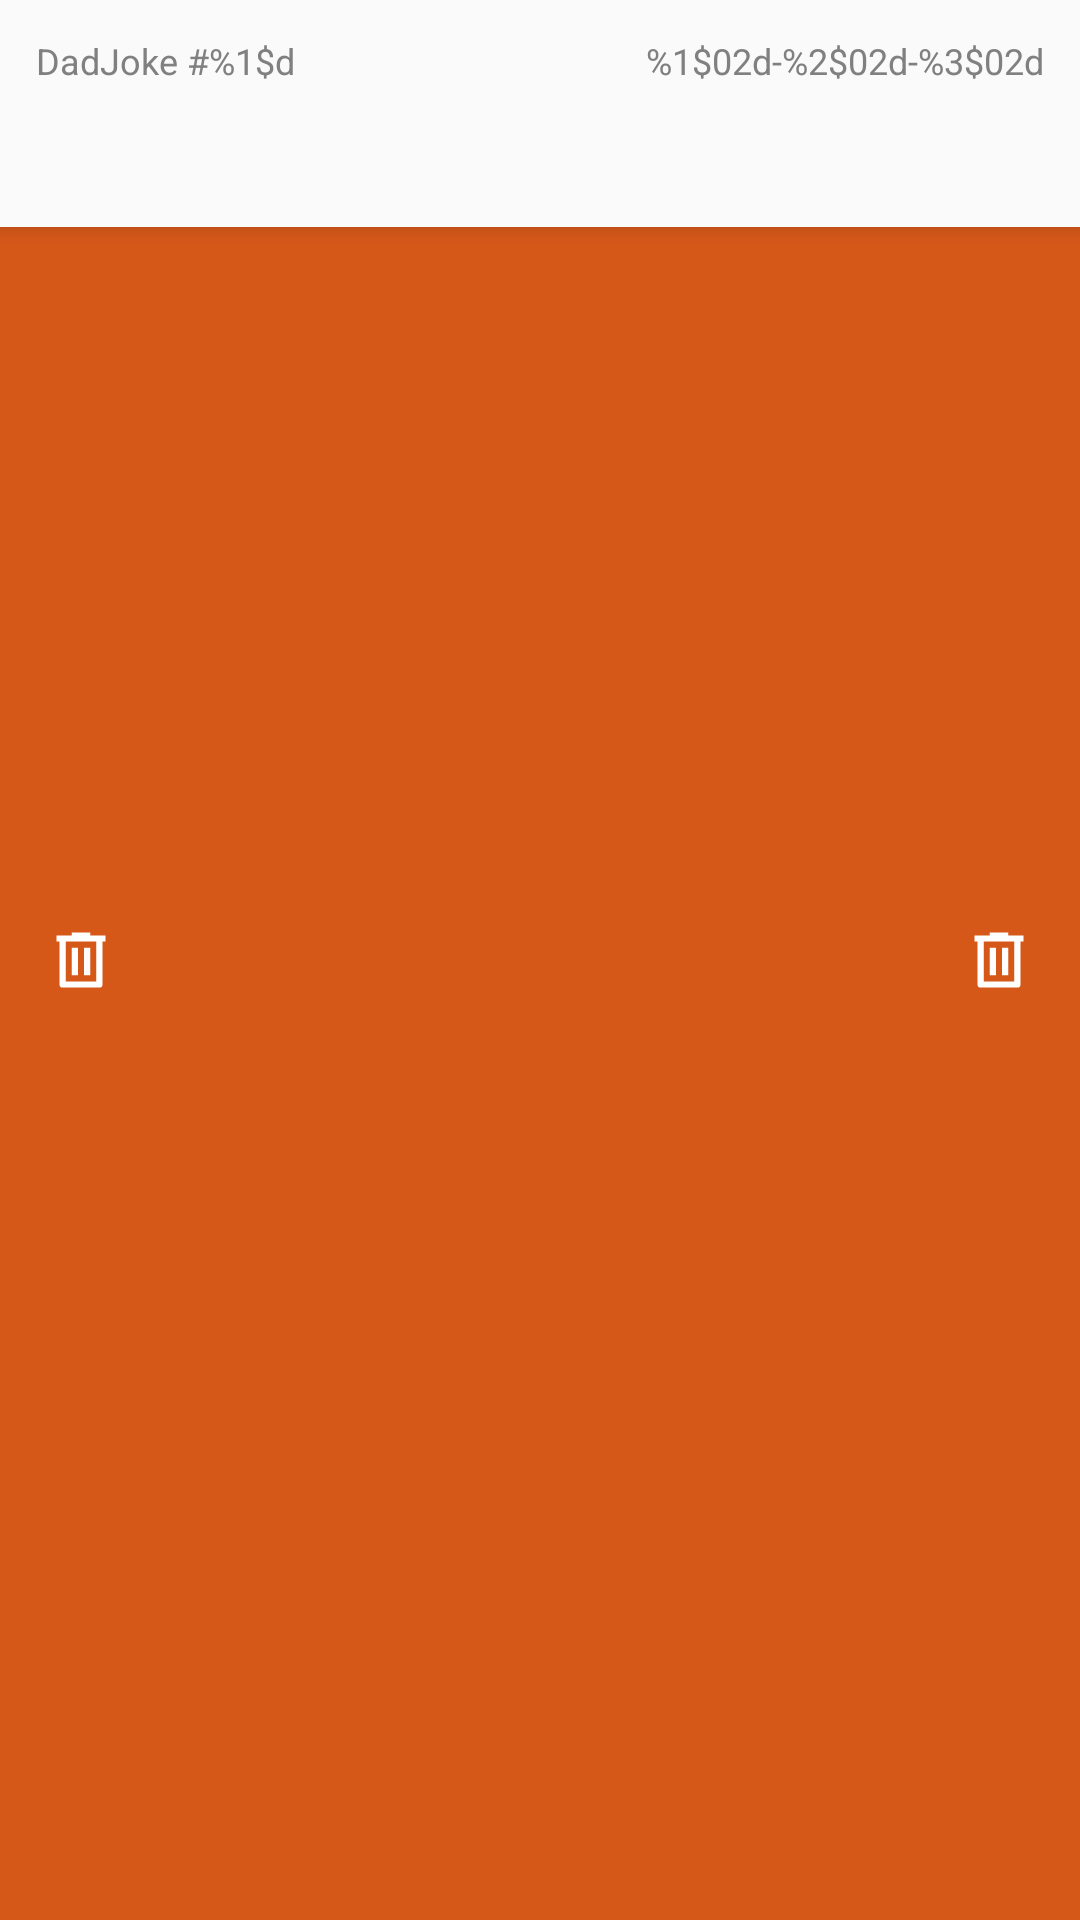

The Android layout XML behind this screen, and the referenced resources:
<!-- AndroidManifest.xml: application theme AppTheme -->
<!-- res/layout/recycler_view_item.xml -->
<?xml version="1.0" encoding="utf-8"?>
<FrameLayout xmlns:android="http://schemas.android.com/apk/res/android"
    xmlns:app="http://schemas.android.com/apk/res-auto"
    xmlns:tools="http://schemas.android.com/tools"
    android:layout_width="match_parent"
    android:layout_height="wrap_content"
    android:orientation="vertical">

    <LinearLayout
        android:id="@+id/rowBG"
        android:layout_width="match_parent"
        android:layout_height="match_parent"

        android:background="@color/delete"
        android:gravity="center"
        android:orientation="horizontal"
        android:padding="12dp">

        <ImageView
            android:id="@+id/img_delete_left"
            android:layout_width="30dp"
            android:layout_height="30dp"
            android:layout_gravity="center|start"
            android:contentDescription="@string/trash"
            app:srcCompat="@drawable/ic_trash"
            app:tint="@android:color/white" />

        <Space
            android:layout_width="0dp"
            android:layout_height="wrap_content"
            android:layout_weight="1" />

        <ImageView
            android:id="@+id/img_delete_right"
            android:layout_width="30dp"
            android:layout_height="30dp"
            android:layout_gravity="center|end"
            android:contentDescription="@string/trash"
            app:srcCompat="@drawable/ic_trash"
            app:tint="@android:color/white" />

    </LinearLayout>

    <LinearLayout
        android:id="@+id/rowFG"
        android:layout_width="match_parent"
        android:layout_height="wrap_content"
        android:background="?android:attr/colorBackground"
        android:clickable="true"
        android:elevation="4dp"
        android:focusable="true"
        android:foreground="?attr/selectableItemBackground"
        android:orientation="horizontal"
        android:padding="12dp">

        <androidx.constraintlayout.widget.ConstraintLayout
            android:layout_width="match_parent"
            android:layout_height="wrap_content">

            <TextView
                android:id="@+id/titleText"
                android:layout_width="wrap_content"
                android:layout_height="wrap_content"
                android:text="@string/dadjoke_nb"
                android:textColor="@android:color/tertiary_text_dark"
                android:textSize="12sp"
                app:layout_constraintBottom_toTopOf="@+id/jokeText"
                app:layout_constraintEnd_toStartOf="@+id/dateText"
                app:layout_constraintHorizontal_bias="0.0"
                app:layout_constraintStart_toStartOf="parent"
                app:layout_constraintTop_toTopOf="parent" />

            <TextView
                android:id="@+id/dateText"
                android:layout_width="wrap_content"
                android:layout_height="wrap_content"
                android:text="@string/date"
                android:textColor="@android:color/tertiary_text_dark"
                android:textSize="12sp"
                app:layout_constraintBottom_toTopOf="@+id/jokeText"
                app:layout_constraintEnd_toEndOf="@+id/jokeText"
                app:layout_constraintHorizontal_bias="1.0"
                app:layout_constraintStart_toStartOf="parent"
                app:layout_constraintTop_toTopOf="parent" />

            <TextView
                android:id="@+id/jokeText"
                android:layout_width="match_parent"
                android:layout_height="wrap_content"
                android:ellipsize="end"
                android:lines="2"
                android:maxLines="2"
                app:layout_constraintBottom_toBottomOf="parent"
                app:layout_constraintEnd_toEndOf="parent"
                app:layout_constraintStart_toStartOf="parent"
                app:layout_constraintTop_toBottomOf="@+id/titleText"
                tools:text="@tools:sample/lorem" />

        </androidx.constraintlayout.widget.ConstraintLayout>
    </LinearLayout>
</FrameLayout>
<!-- resources referenced by this layout -->
<resources>
  <color name="delete">#d65819</color>
  <!-- drawable ic_trash (drawable) -->
  <vector android:height="24dp" android:viewportHeight="23.283"
      android:viewportWidth="23.283" android:width="24dp" xmlns:android="http://schemas.android.com/apk/res/android">
      <path android:fillColor="#FF000000" android:pathData="m9.2598,4.4979l0,0.7932l-3.9687,0l0,1.5875l0.7948,0l0,11.1134a0.7938,0.7938 0,0 0,0.7927 0.7927l9.5254,0a0.7938,0.7938 135,0 0,0.7932 -0.7927l0,-11.1134l0.7948,0l0,-1.5875l-3.9687,0l0,-0.7932zM7.6739,6.8786l7.9374,0l0,10.3186l-7.9374,0zM9.2598,8.4666l0,7.1447l1.5875,0l0,-7.1447zM12.4353,8.4666l0,7.1447l1.588,0l0,-7.1447z"/>
  </vector>
  <string name="dadjoke_nb" translatable="false">DadJoke #%1$d</string>
  <string name="date">%1$02d-%2$02d-%3$02d</string>
  <string name="trash">Trash</string>
  <style name="AppTheme" parent="Theme.AppCompat.DayNight">
          
          <item name="colorPrimary">@color/colorPrimary</item>
          <item name="colorPrimaryDark">@color/colorPrimaryDark</item>
          <item name="colorAccent">@color/colorAccent</item>
      </style>
  <color name="colorPrimary">@color/colorAccent</color>
  <color name="colorPrimaryDark">#CAA900</color>
  <color name="colorAccent">#FFD600</color>
</resources>
